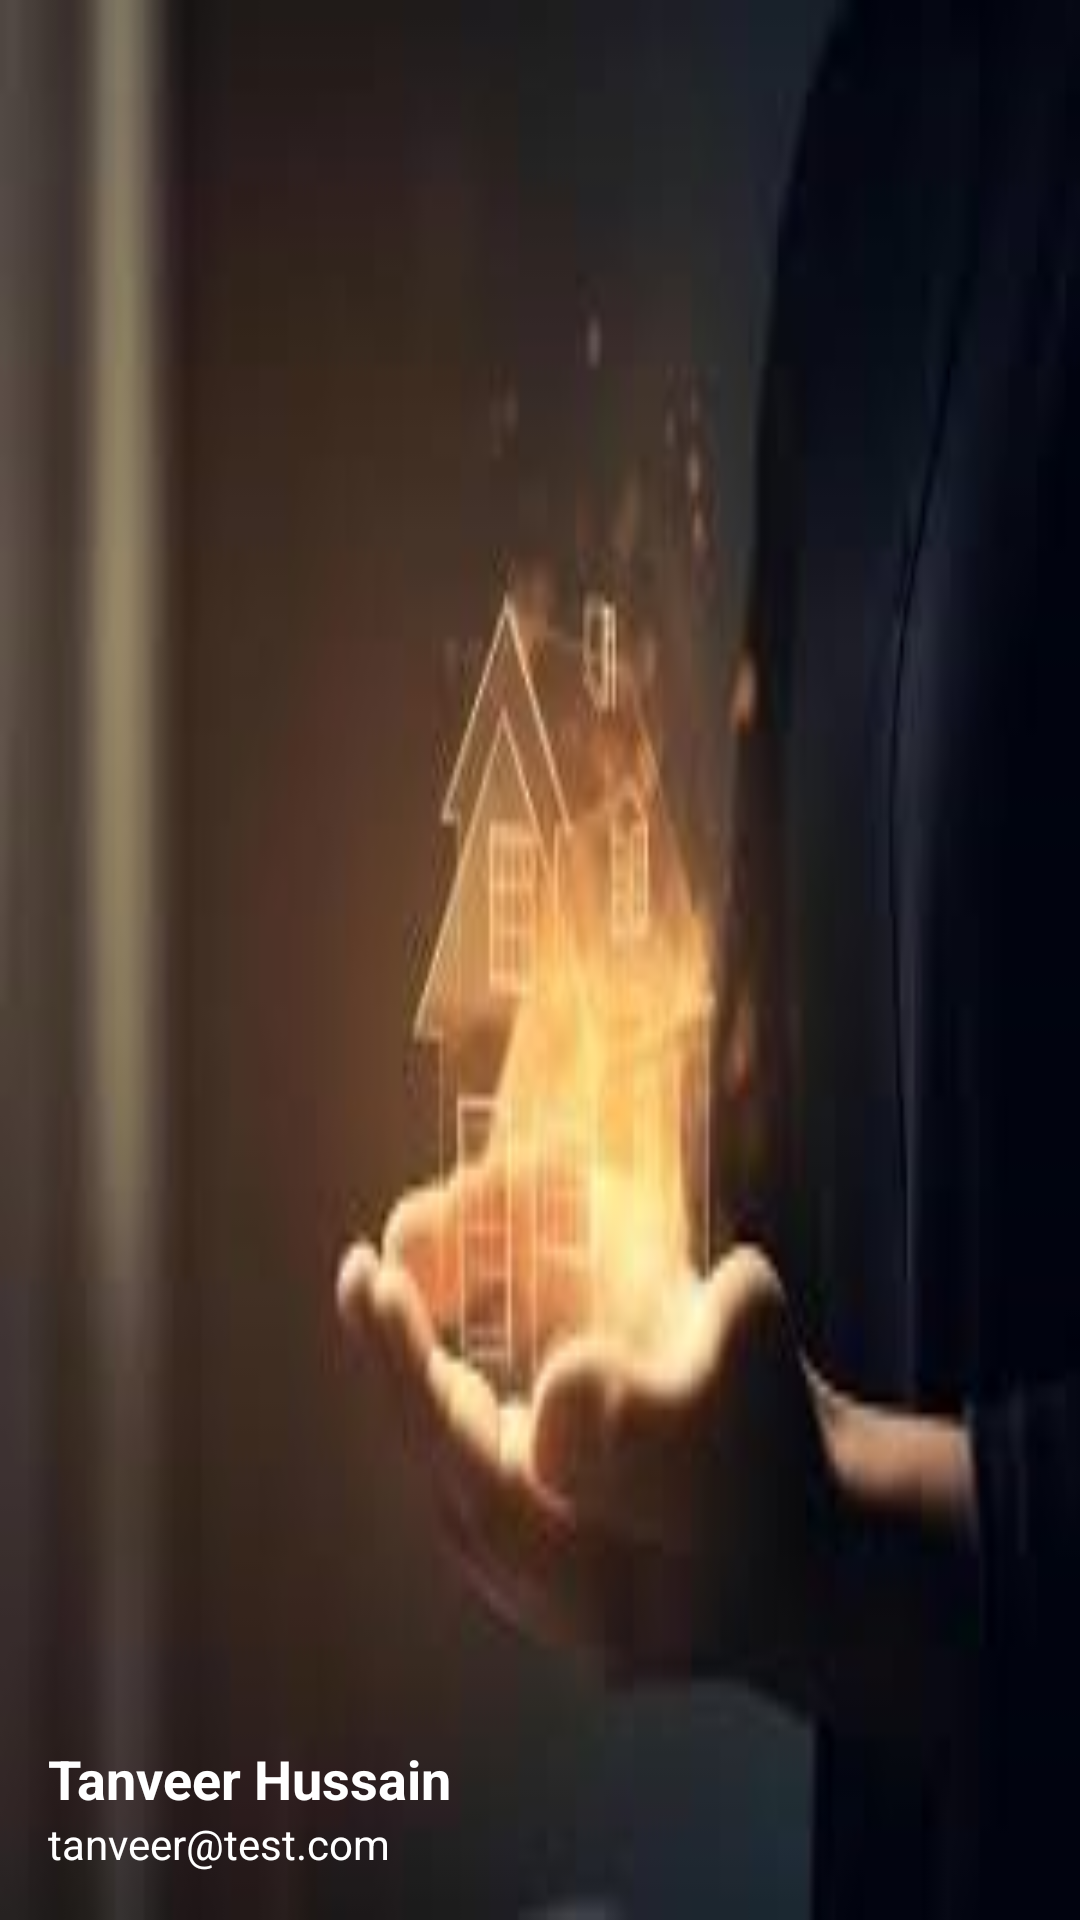

Reconstruct the res/layout file that produces this screen, plus the resources it refers to.
<!-- AndroidManifest.xml: application theme Theme.FinalYearProject -->
<!-- res/layout/drawer_header.xml -->
<LinearLayout xmlns:android="http://schemas.android.com/apk/res/android"
    android:layout_width="match_parent"
    android:layout_height="180dp"
    xmlns:app="http://schemas.android.com/apk/res-auto"
    android:background="@drawable/drawerbg"
    android:gravity="bottom"
    android:orientation="vertical"
    android:padding="16dp">

    <com.google.android.material.imageview.ShapeableImageView
        android:id="@+id/headerProfileIv"
        android:layout_width="65dp"
        android:layout_height="65dp"
        android:src="@drawable/tanveer_image"
        android:scaleType="centerCrop"
        style="@style/Widget.MaterialComponents.ShapeableImageView"
        app:shapeAppearanceOverlay="@style/imageStyle_Circle"/> 
    <TextView
        android:id="@+id/headerNameTv"
        android:layout_width="wrap_content"
        android:layout_height="wrap_content"
        android:text="Tanveer Hussain"
        android:textColor="@color/white"
        android:textSize="18sp"
        android:textStyle="bold" />

    <TextView
        android:id="@+id/headerEmailTv"
        android:layout_width="wrap_content"
        android:layout_height="wrap_content"
        android:text="tanveer@test.com"
        android:textColor="@color/white" />
</LinearLayout>
<!-- resources referenced by this layout -->
<resources>
  <color name="white">#FFFFFFFF</color>
  <!-- drawable drawerbg: png bitmap (drawable, 70942 bytes) -->
  <style name="imageStyle_Circle">
          <item name="cornerSize">50%</item>
          <item name="cornerFamily">rounded</item>
      </style>
  <style name="Theme.FinalYearProject" parent="Base.Theme.FinalYearProject" />
  <style name="Base.Theme.FinalYearProject" parent="Theme.Material3.DayNight.NoActionBar">
          
          <item name="colorPrimary">@color/colorPrimary</item>
          <item name="colorPrimaryDark">@color/colorPrimaryDark</item>
          
          <item name="colorSecondary">@color/colorPrimary</item>
          
          
          <item name="android:statusBarColor">@color/colorPrimaryDark</item>
      </style>
  <color name="colorPrimary">#FF3CB379</color>
  <color name="colorPrimaryDark">#FF3CB379</color>
</resources>
